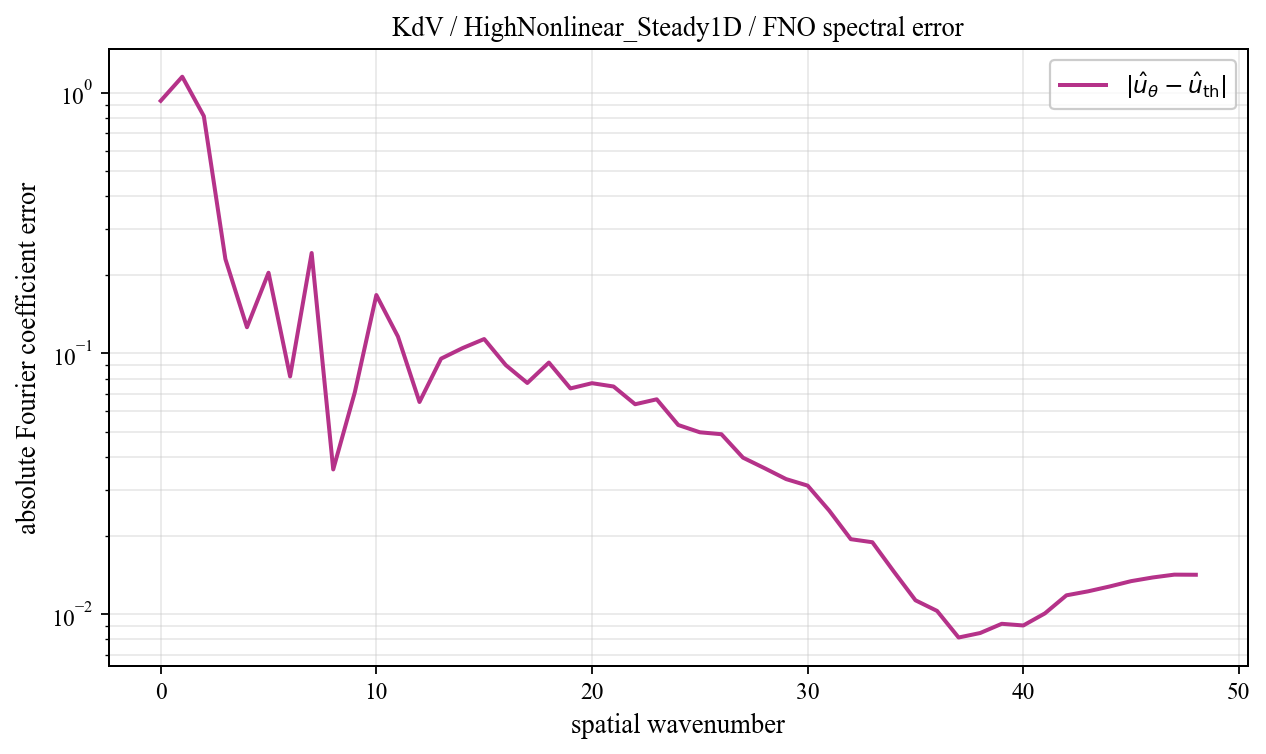

The data file committed next to this chart (first rows):
spatial_wavenumber, prediction_magnitude, theory_magnitude, absolute_coefficient_error
0, 0.9599, 0.02907, 0.9308
1, 1.114, 0.03921, 1.152
2, 0.8473, 0.04048, 0.8133
3, 0.235, 0.2754, 0.2301
4, 0.3003, 0.3872, 0.126
5, 0.1278, 0.1072, 0.2039
6, 0.0501, 0.1317, 0.08161
7, 0.1371, 0.121, 0.2427
8, 0.1859, 0.2067, 0.03589
9, 0.1147, 0.05633, 0.0709
10, 0.1845, 0.03031, 0.1675
11, 0.1185, 0.01988, 0.1161
12, 0.06626, 0.01442, 0.06511
13, 0.09778, 0.01113, 0.09547
14, 0.1045, 0.008963, 0.1048
15, 0.1107, 0.007451, 0.1135
16, 0.08624, 0.006345, 0.09022
17, 0.07394, 0.005508, 0.07703
18, 0.08839, 0.004857, 0.09223
19, 0.06956, 0.00434, 0.07341
20, 0.07325, 0.003921, 0.07688
21, 0.07113, 0.003576, 0.07466
22, 0.06054, 0.003289, 0.06383
23, 0.06371, 0.003047, 0.06668
24, 0.05057, 0.002841, 0.05314
25, 0.04752, 0.002665, 0.04983
26, 0.04706, 0.002512, 0.04899
27, 0.03845, 0.00238, 0.03983
28, 0.03517, 0.002264, 0.03629
29, 0.03224, 0.002163, 0.03296
30, 0.03086, 0.002073, 0.03111
31, 0.02523, 0.001994, 0.02495
32, 0.01996, 0.001924, 0.01939
33, 0.01981, 0.001862, 0.01887
34, 0.01595, 0.001807, 0.01455
35, 0.01289, 0.001758, 0.0113
36, 0.01198, 0.001715, 0.01029
37, 0.009743, 0.001677, 0.008134
38, 0.009798, 0.001644, 0.008464
39, 0.009979, 0.001614, 0.009181
40, 0.009321, 0.001589, 0.009047
41, 0.009967, 0.001567, 0.01006
42, 0.01118, 0.001548, 0.01181
43, 0.01132, 0.001533, 0.01223
44, 0.01166, 0.00152, 0.01276
45, 0.01209, 0.001511, 0.01338
46, 0.01242, 0.001504, 0.01382
47, 0.01269, 0.0015, 0.01417
48, 0.01266, 0.001498, 0.01416
